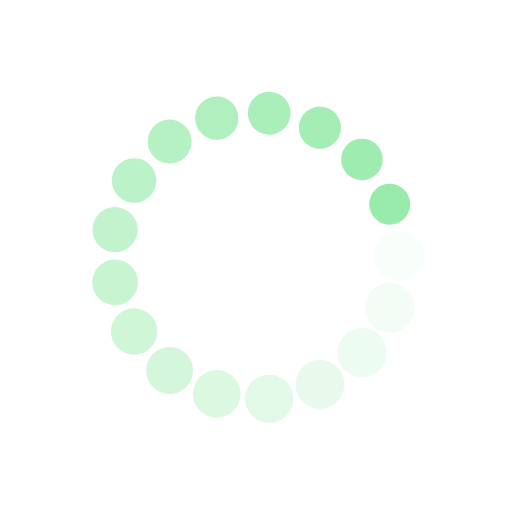
t = 0.00 s
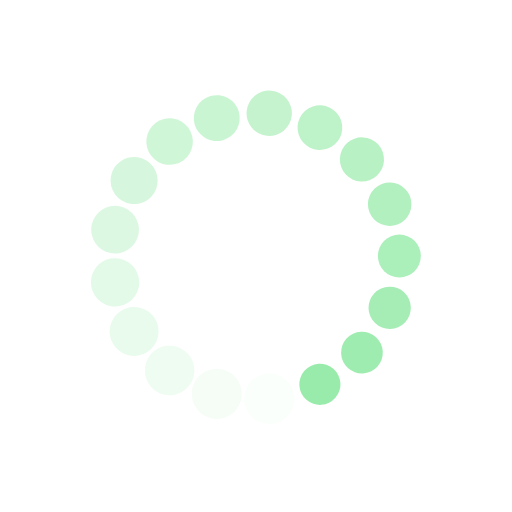
t = 0.50 s
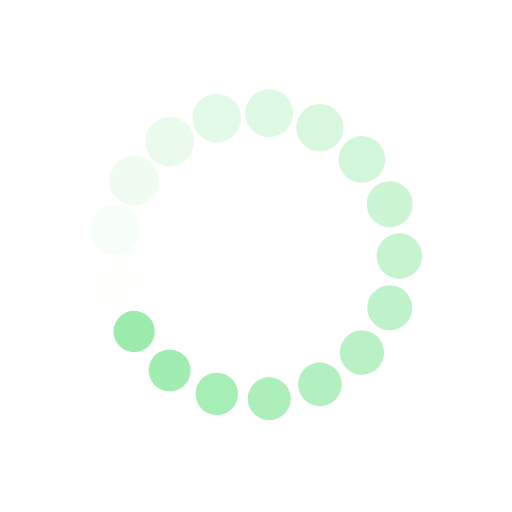
t = 1.00 s
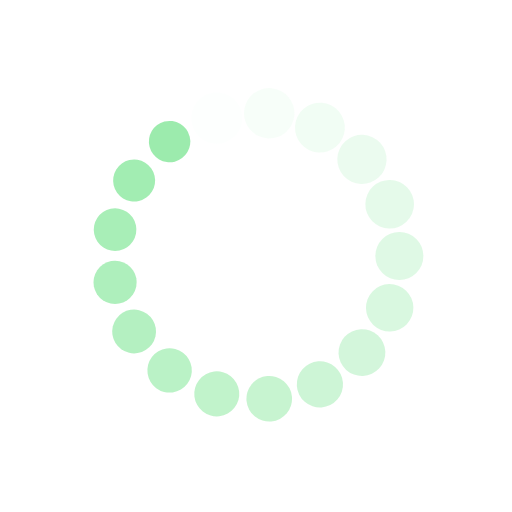
t = 1.50 s

The animated SVG that drew these frames (rendered in a browser with its animation timeline set to each time). Animation: 34 SMIL elements (animate=17,animateTransform=17); one cycle of 2.00 s, repeats indefinitely.

<svg xmlns="http://www.w3.org/2000/svg" viewBox="0 0 100 100" preserveAspectRatio="xMidYMid" width="199" height="199" style="shape-rendering: auto; display: block; background: rgb(255, 255, 255);" xmlns:xlink="http://www.w3.org/1999/xlink"><g><g transform="translate(78,50)">
<g transform="rotate(0)">
<circle fill-opacity="1" fill="#98ebaa" r="5" cy="0" cx="0">
  <animateTransform repeatCount="indefinite" dur="2s" keyTimes="0;1" values="0.8 0.8;1 1" begin="-1.8823529411764706s" type="scale" attributeName="transform"></animateTransform>
  <animate begin="-1.8823529411764706s" values="1;0" repeatCount="indefinite" dur="2s" keyTimes="0;1" attributeName="fill-opacity"></animate>
</circle>
</g>
</g><g transform="translate(76.10922242332197,60.11476665324028)">
<g transform="rotate(21.176470588235293)">
<circle fill-opacity="0.9411764705882353" fill="#98ebaa" r="5" cy="0" cx="0">
  <animateTransform repeatCount="indefinite" dur="2s" keyTimes="0;1" values="0.8 0.8;1 1" begin="-1.7647058823529411s" type="scale" attributeName="transform"></animateTransform>
  <animate begin="-1.7647058823529411s" values="1;0" repeatCount="indefinite" dur="2s" keyTimes="0;1" attributeName="fill-opacity"></animate>
</circle>
</g>
</g><g transform="translate(70.69224968217846,68.8634780221036)">
<g transform="rotate(42.35294117647059)">
<circle fill-opacity="0.8823529411764706" fill="#98ebaa" r="5" cy="0" cx="0">
  <animateTransform repeatCount="indefinite" dur="2s" keyTimes="0;1" values="0.8 0.8;1 1" begin="-1.6470588235294117s" type="scale" attributeName="transform"></animateTransform>
  <animate begin="-1.6470588235294117s" values="1;0" repeatCount="indefinite" dur="2s" keyTimes="0;1" attributeName="fill-opacity"></animate>
</circle>
</g>
</g><g transform="translate(62.48067396174307,75.06457215794174)">
<g transform="rotate(63.52941176470588)">
<circle fill-opacity="0.8235294117647058" fill="#98ebaa" r="5" cy="0" cx="0">
  <animateTransform repeatCount="indefinite" dur="2s" keyTimes="0;1" values="0.8 0.8;1 1" begin="-1.5294117647058822s" type="scale" attributeName="transform"></animateTransform>
  <animate begin="-1.5294117647058822s" values="1;0" repeatCount="indefinite" dur="2s" keyTimes="0;1" attributeName="fill-opacity"></animate>
</circle>
</g>
</g><g transform="translate(52.583514064972455,77.88055693626097)">
<g transform="rotate(84.70588235294117)">
<circle fill-opacity="0.7647058823529411" fill="#98ebaa" r="5" cy="0" cx="0">
  <animateTransform repeatCount="indefinite" dur="2s" keyTimes="0;1" values="0.8 0.8;1 1" begin="-1.411764705882353s" type="scale" attributeName="transform"></animateTransform>
  <animate begin="-1.411764705882353s" values="1;0" repeatCount="indefinite" dur="2s" keyTimes="0;1" attributeName="fill-opacity"></animate>
</circle>
</g>
</g><g transform="translate(42.33743627798168,76.93111800883894)">
<g transform="rotate(105.88235294117648)">
<circle fill-opacity="0.7058823529411765" fill="#98ebaa" r="5" cy="0" cx="0">
  <animateTransform repeatCount="indefinite" dur="2s" keyTimes="0;1" values="0.8 0.8;1 1" begin="-1.2941176470588236s" type="scale" attributeName="transform"></animateTransform>
  <animate begin="-1.2941176470588236s" values="1;0" repeatCount="indefinite" dur="2s" keyTimes="0;1" attributeName="fill-opacity"></animate>
</circle>
</g>
</g><g transform="translate(33.12623018138082,72.34448236384671)">
<g transform="rotate(127.05882352941175)">
<circle fill-opacity="0.6470588235294118" fill="#98ebaa" r="5" cy="0" cx="0">
  <animateTransform repeatCount="indefinite" dur="2s" keyTimes="0;1" values="0.8 0.8;1 1" begin="-1.1764705882352942s" type="scale" attributeName="transform"></animateTransform>
  <animate begin="-1.1764705882352942s" values="1;0" repeatCount="indefinite" dur="2s" keyTimes="0;1" attributeName="fill-opacity"></animate>
</circle>
</g>
</g><g transform="translate(26.193920199570808,64.74010056056596)">
<g transform="rotate(148.23529411764704)">
<circle fill-opacity="0.5882352941176471" fill="#98ebaa" r="5" cy="0" cx="0">
  <animateTransform repeatCount="indefinite" dur="2s" keyTimes="0;1" values="0.8 0.8;1 1" begin="-1.0588235294117647s" type="scale" attributeName="transform"></animateTransform>
  <animate begin="-1.0588235294117647s" values="1;0" repeatCount="indefinite" dur="2s" keyTimes="0;1" attributeName="fill-opacity"></animate>
</circle>
</g>
</g><g transform="translate(22.47675320885075,55.14498649886397)">
<g transform="rotate(169.41176470588235)">
<circle fill-opacity="0.5294117647058824" fill="#98ebaa" r="5" cy="0" cx="0">
  <animateTransform repeatCount="indefinite" dur="2s" keyTimes="0;1" values="0.8 0.8;1 1" begin="-0.9411764705882353s" type="scale" attributeName="transform"></animateTransform>
  <animate begin="-0.9411764705882353s" values="1;0" repeatCount="indefinite" dur="2s" keyTimes="0;1" attributeName="fill-opacity"></animate>
</circle>
</g>
</g><g transform="translate(22.47675320885075,44.855013501136035)">
<g transform="rotate(190.58823529411762)">
<circle fill-opacity="0.47058823529411764" fill="#98ebaa" r="5" cy="0" cx="0">
  <animateTransform repeatCount="indefinite" dur="2s" keyTimes="0;1" values="0.8 0.8;1 1" begin="-0.8235294117647058s" type="scale" attributeName="transform"></animateTransform>
  <animate begin="-0.8235294117647058s" values="1;0" repeatCount="indefinite" dur="2s" keyTimes="0;1" attributeName="fill-opacity"></animate>
</circle>
</g>
</g><g transform="translate(26.193920199570805,35.25989943943404)">
<g transform="rotate(211.76470588235296)">
<circle fill-opacity="0.4117647058823529" fill="#98ebaa" r="5" cy="0" cx="0">
  <animateTransform repeatCount="indefinite" dur="2s" keyTimes="0;1" values="0.8 0.8;1 1" begin="-0.7058823529411765s" type="scale" attributeName="transform"></animateTransform>
  <animate begin="-0.7058823529411765s" values="1;0" repeatCount="indefinite" dur="2s" keyTimes="0;1" attributeName="fill-opacity"></animate>
</circle>
</g>
</g><g transform="translate(33.1262301813808,27.65551763615331)">
<g transform="rotate(232.9411764705882)">
<circle fill-opacity="0.35294117647058826" fill="#98ebaa" r="5" cy="0" cx="0">
  <animateTransform repeatCount="indefinite" dur="2s" keyTimes="0;1" values="0.8 0.8;1 1" begin="-0.5882352941176471s" type="scale" attributeName="transform"></animateTransform>
  <animate begin="-0.5882352941176471s" values="1;0" repeatCount="indefinite" dur="2s" keyTimes="0;1" attributeName="fill-opacity"></animate>
</circle>
</g>
</g><g transform="translate(42.33743627798167,23.068881991161067)">
<g transform="rotate(254.1176470588235)">
<circle fill-opacity="0.29411764705882354" fill="#98ebaa" r="5" cy="0" cx="0">
  <animateTransform repeatCount="indefinite" dur="2s" keyTimes="0;1" values="0.8 0.8;1 1" begin="-0.47058823529411764s" type="scale" attributeName="transform"></animateTransform>
  <animate begin="-0.47058823529411764s" values="1;0" repeatCount="indefinite" dur="2s" keyTimes="0;1" attributeName="fill-opacity"></animate>
</circle>
</g>
</g><g transform="translate(52.58351406497247,22.119443063739034)">
<g transform="rotate(275.2941176470589)">
<circle fill-opacity="0.23529411764705882" fill="#98ebaa" r="5" cy="0" cx="0">
  <animateTransform repeatCount="indefinite" dur="2s" keyTimes="0;1" values="0.8 0.8;1 1" begin="-0.35294117647058826s" type="scale" attributeName="transform"></animateTransform>
  <animate begin="-0.35294117647058826s" values="1;0" repeatCount="indefinite" dur="2s" keyTimes="0;1" attributeName="fill-opacity"></animate>
</circle>
</g>
</g><g transform="translate(62.48067396174306,24.93542784205825)">
<g transform="rotate(296.4705882352941)">
<circle fill-opacity="0.17647058823529413" fill="#98ebaa" r="5" cy="0" cx="0">
  <animateTransform repeatCount="indefinite" dur="2s" keyTimes="0;1" values="0.8 0.8;1 1" begin="-0.23529411764705882s" type="scale" attributeName="transform"></animateTransform>
  <animate begin="-0.23529411764705882s" values="1;0" repeatCount="indefinite" dur="2s" keyTimes="0;1" attributeName="fill-opacity"></animate>
</circle>
</g>
</g><g transform="translate(70.69224968217844,31.136521977896383)">
<g transform="rotate(317.6470588235294)">
<circle fill-opacity="0.11764705882352941" fill="#98ebaa" r="5" cy="0" cx="0">
  <animateTransform repeatCount="indefinite" dur="2s" keyTimes="0;1" values="0.8 0.8;1 1" begin="-0.11764705882352941s" type="scale" attributeName="transform"></animateTransform>
  <animate begin="-0.11764705882352941s" values="1;0" repeatCount="indefinite" dur="2s" keyTimes="0;1" attributeName="fill-opacity"></animate>
</circle>
</g>
</g><g transform="translate(76.10922242332197,39.88523334675972)">
<g transform="rotate(338.8235294117647)">
<circle fill-opacity="0.058823529411764705" fill="#98ebaa" r="5" cy="0" cx="0">
  <animateTransform repeatCount="indefinite" dur="2s" keyTimes="0;1" values="0.8 0.8;1 1" begin="0s" type="scale" attributeName="transform"></animateTransform>
  <animate begin="0s" values="1;0" repeatCount="indefinite" dur="2s" keyTimes="0;1" attributeName="fill-opacity"></animate>
</circle>
</g>
</g><g></g></g><!-- [ldio] generated by https://loading.io --></svg>
